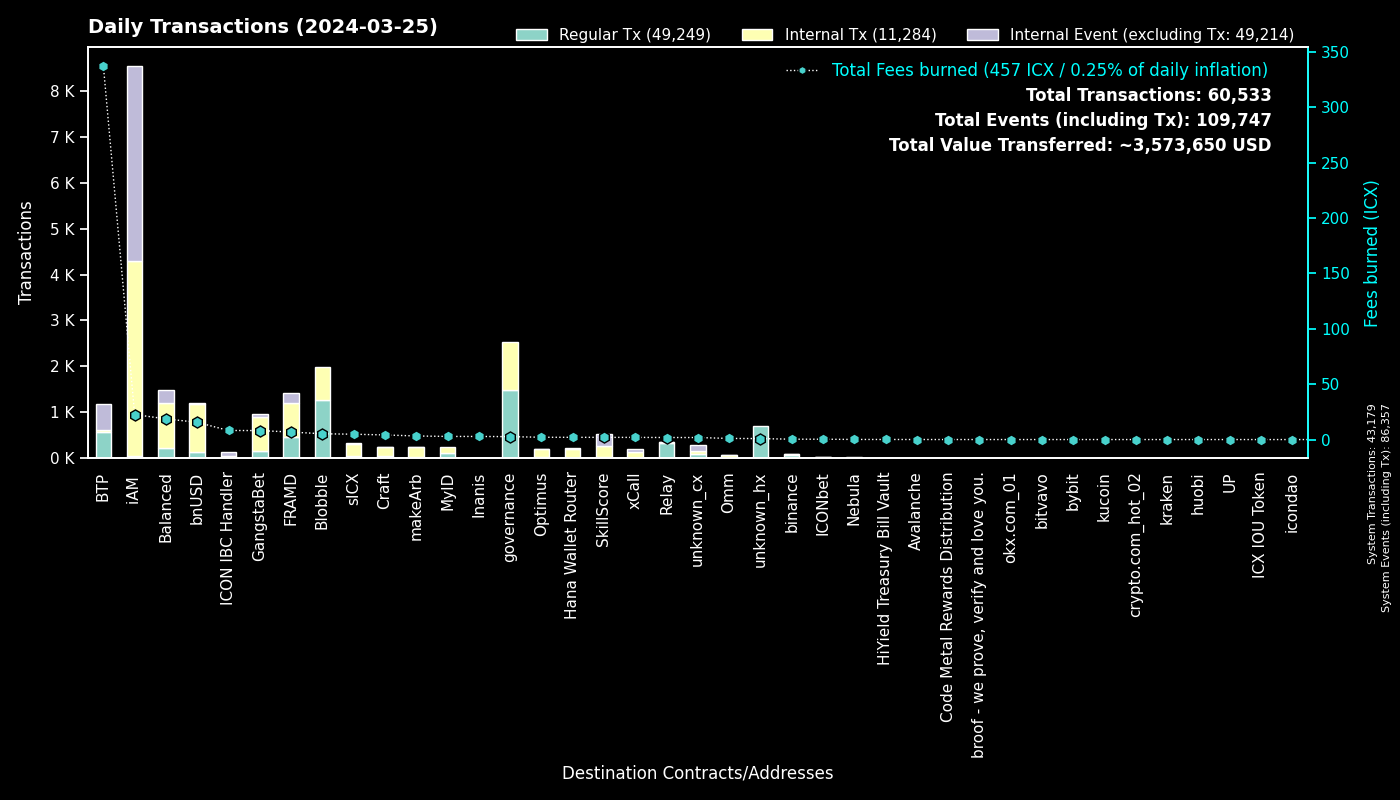

Values plotted in this chart, from the file beside it:
to, Regular Tx, Fees burned, to_def, Internal Tx, Internal Event (excluding Tx), group
0, 43177, 0.0, System, 2, 43178, System
cx00000000000000000000000000000000000000…, 1495, 2.638, governance, 1042, 0, governance
cxf14dea1cff7ceb29a46e6d04533a08f84441e4…, 696, 2.878, Blobble Stake Token, 708, 0, Blobble
cxf2ca3b655a782f39227934d37ff3b77f9b1ebc…, 567, 2.32, Blobble, 0, 0, Blobble
cxee7a00755a757e3c519a0616456030e33dc9d4…, 564, 337.5, BTP_2, 0, 564, BTP
cx2aa9b28a657e3121b75d3d4fe65e569398645d…, 458, 5.211, FRAMD Token, 578, 58, FRAMD
cxca5faa5a71d986a2e84dd7e6f5ff791d29901e…, 340, 1.753, Relay_4, 0, 0, Relay
cx88fd7df7ddff82f7cc735c871dc519838cb235…, 145, 15.57, bnUSD, 1034, 30, bnUSD
cxba62bb61baf8dd8b6a04633fe33806547785a0…, 74, 2.331, MyID_3, 74, 0, MyID
hxb568381d35d3e7a6383200e8a0d30310af20b9…, 72, 0.09, binance_hot, 0, 0, binance
cx66d4d90f5f113eba575bf793570135f9b10cec…, 69, 6.228, balanced_loans, 215, 172, Balanced
cx5a0af85407c69945eb318d4ac18e9e84218416…, 64, 3.997, GangWar Simulation, 239, 47, GangstaBet
cx694e8c9f1a05c8c3719f30d46b97697960e428…, 51, 0.4809, MyID_2, 51, 0, MyID
cx2609b924e33ef00b648a409245c7ea394c4678…, 50, 4.814, sICX, 259, 32, sICX
cx334db6519871cb2bfd154cec0905ced4ea142d…, 47, 0.2866, unknown_cx, 0, 0, unknown_cx
cx14002628a4599380f391f708843044bc93dce2…, 46, 22.58, iAM Div, 4239, 4242, iAM
cx622bbab73698f37dbef53955fd3decffeb0b0c…, 46, 8.192, ICON IBC Handler, 12, 69, ICON IBC Handler
cx28b2ec885b50c8a93da752f2d0467a67127a70…, 42, 2.309, CROWN, 222, 11, GangstaBet
cxf61cd5a45dc9f91c15aa65831a30a90d59a096…, 31, 3.085, balanced_baln, 173, 30, Balanced
cxa0af3165c08318e988cb30993b3048335b94af…, 28, 0.9689, balanced_dex, 75, 8, Balanced
cx10d59e8103ab44635190bd4139dbfd682fa2d0…, 27, 1.385, balanced_rewards, 50, 38, Balanced
cx12a58f7ab2cf2b08b426c490a91a9cb03ea051…, 24, 0.9271, unknown_cx, 0, 120, unknown_cx
cxd82fb5d3effecd8c9071a4bba3856ad7222c4b…, 24, 1.401, Balanced Savings, 73, 2, Balanced
cx2dc662031f3d62bcdba4f63e9bf827767c8475…, 23, 1.969, SkillScore, 246, 253, SkillScore
hx2f1377f549e31534bcc7d02a1ba23c1a5d289f…, 19, 0.02375, unknown_hx, 0, 0, unknown_hx
cxe65f3286902be43e00a5013cb1dc300ec8e51f…, 19, 3.233, makeArb, 231, 4, makeArb
cxd17316e24ee40f2ef8ed6f3a497311db1b3520…, 18, 0.3084, GangstaVerse LootBox, 85, 0, GangstaBet
cx21e94c08c03daee80c25d8ee3ea22a20786ec2…, 16, 2.515, balanced_router, 170, 17, Balanced
cx7ecb16e4c143b95e01d05933c17cb986cfe618…, 16, 3.203, CraftRewards, 84, 1, Craft
cxb6be11a27f21ad82c7475aa215e3635fafd7f1…, 15, 0.1778, gangstabet_game, 71, 0, GangstaBet
hx85532472e789802a943bd34a8aeb86668bc232…, 15, 0.01875, okx.com_01, 0, 0, okx.com_01
cxa07f426062a1384bdd762afa6a87d123fbc81c…, 15, 1.951, xCall, 117, 70, xCall
cxe971c0a92c58db502e4a224efc6ba311eb1c17…, 14, 2.801, Inanis Treasury, 0, 0, Inanis
cx9c4698411c6d9a780f605685153431dcda0460…, 13, 0.1965, Auction, 48, 13, Craft
cx203d9cd2a669be67177e997b8948ce2c35caff…, 12, 2.147, balanced_dividends, 148, 4, Balanced
hxa390d24fdcba68515b492ffc553192802706a1…, 12, 0.015, bitvavo_hot, 0, 0, bitvavo
hx0371542a307c127591ff2bbc8b3730de43a60c…, 11, 0.01375, unknown_hx, 0, 0, unknown_hx
cxc7d2b2ea91af80d4535dbbee0318399d3aedb6…, 11, 2.022, Hana Wallet Router, 191, 32, Hana Wallet Router
hx6b91c8dea3114de74ecfa85908b875778c2b59…, 11, 0.01375, bybit, 0, 0, bybit
cx6139a27c15f1653471ffba0b4b88dc15de7e32…, 11, 1.13, gangstabet_token, 101, 6, GangstaBet
hx1b3e781a1c802c238e30e90aa1a6cee94f9bac…, 11, 0.01375, unknown_hx, 0, 0, unknown_hx
hxbb984f278abd66ae2155edbd91f8c87ce98411…, 9, 0.01125, kucoin, 0, 0, kucoin
cx7b1843b7ef5368a080ccf59c0a9d1bdec474f9…, 9, 0.3278, optimus_dividends, 67, 0, Optimus
hx294c5d0699615fc8d92abfe464a2601612d11b…, 8, 0.01, crypto.com_hot_02, 0, 0, crypto.com_hot_02
hx68646780e14ee9097085f7280ab137c3633b4b…, 8, 0.01, kraken_hot, 0, 0, kraken
cx43e2eec79eb76293c298f2b17aec06097be606…, 8, 0.1848, balanced_staking, 24, 1, Balanced
cx28497aef34ec44ad2be9249daddfbe34b54f30…, 8, 0.1329, Balanced Bribe, 8, 0, Balanced
cx57d7acf8b5114b787ecdd99ca460c2272e4d91…, 7, 0.07148, NebulaPlanetToken, 10, 0, Nebula
cx8683d50b9f53275081e13b64fba9d6a56b7c57…, 7, 0.09608, gangstabet_trade, 6, 0, GangstaBet
cx2e6d0fc0eca04965d06038c8406093337f085f…, 7, 0.7316, Craft, 53, 4, Craft
hx3aa335fed85814304548090c3db9cac1120539…, 7, 0.00875, unknown_hx, 0, 0, unknown_hx
cx30f18d26f45d990112a4cd4825c0b79af73aac…, 7, 1.572, Yetis, 165, 156, FRAMD
hx133323c2e990994816b548a9e7eb080a5eac80…, 6, 0.0075, unknown_hx, 0, 0, unknown_hx
hx05a1d1c125186389be9fd5d31d6ad6c5ef4188…, 6, 0.0075, unknown_hx, 0, 0, unknown_hx
cx69bcdf1753472c1444188ec3f5188657e30c83…, 6, 0.01926, broof - we prove, verify and love you., 0, 0, broof - we prove, verify and love you.
cxaa99a164586883eed0322d62a31946dfa9491f…, 6, 0.04378, optimus_rewards, 13, 2, Optimus
cx288d13e1b63563459a2ac6179f237711f6851c…, 6, 0.2323, btp-0x38.bsc-ETH, 22, 5, BTP
hx81acac7f593c171c57cdfe48b9b84597c2a2fa…, 5, 0.00625, unknown_hx, 0, 0, unknown_hx
hxf39ec72347977b0d0b313eb067353ba32927f5…, 5, 0.00625, unknown_hx, 0, 0, unknown_hx
hx10612d541e6bb0117d2eedd501511dd03c2503…, 5, 0.00625, unknown_hx, 0, 0, unknown_hx
... 595 more rows
